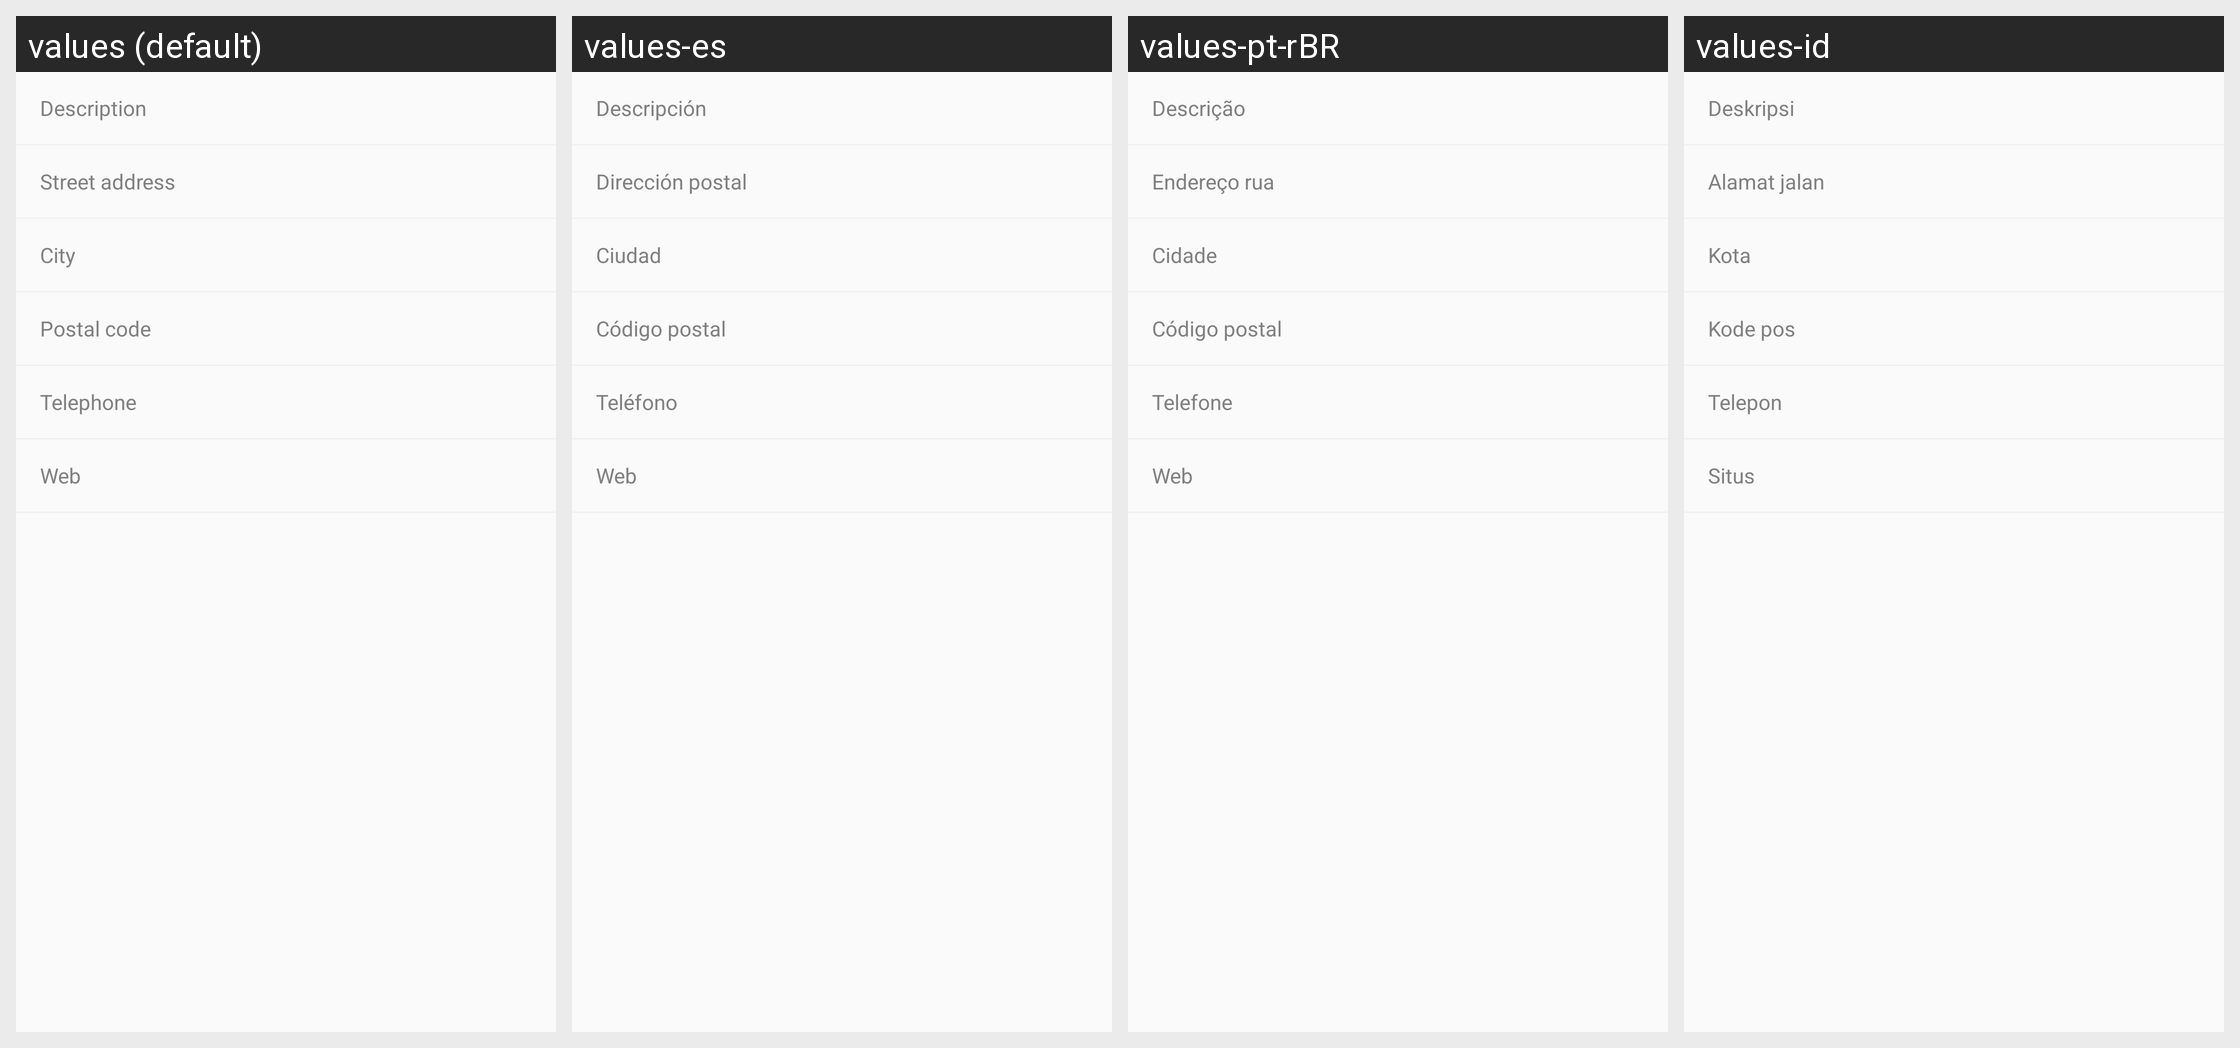

Locale-by-locale string values for the Android screen shown in this grid:
Android screen res/layout/activity_suggest_merchant_details_include.xml rendered under 4 locales, left to right: values (default), values-es, values-pt-rBR, values-id. Device: Nexus 5 (rendered at 1080×1920; each locale shown at half size, 540×960, under a caption strip naming it); theme AppTheme.
Other locales in the repository, not shown: values-ar, values-bg, values-ca, values-cs, values-da, values-de, values-el, values-fi, values-fr, values-he, values-hi, values-hu, values-it, values-ja, values-ko, values-nl, values-no, values-pl, values-pt, values-ro, values-ru, values-sl, values-sv, values-th, values-tr, values-uk, values-vi, values-zh-rCN, values-zh-rTW.
Strings drawn on this screen, with the default value and each locale's value (text and hints the layout hard-codes, and strings that could not be matched under every locale, appear in the picture but are not listed):

description
  values: Description
  values-es: Descripción
  values-pt-rBR: Descrição
  values-id: Deskripsi

city
  values: City
  values-es: Ciudad
  values-pt-rBR: Cidade
  values-id: Kota

telephone
  values: Telephone
  values-es: Teléfono
  values-pt-rBR: Telefone
  values-id: Telepon

web
  values: Web
  values-es: Web
  values-pt-rBR: Web
  values-id: Situs
